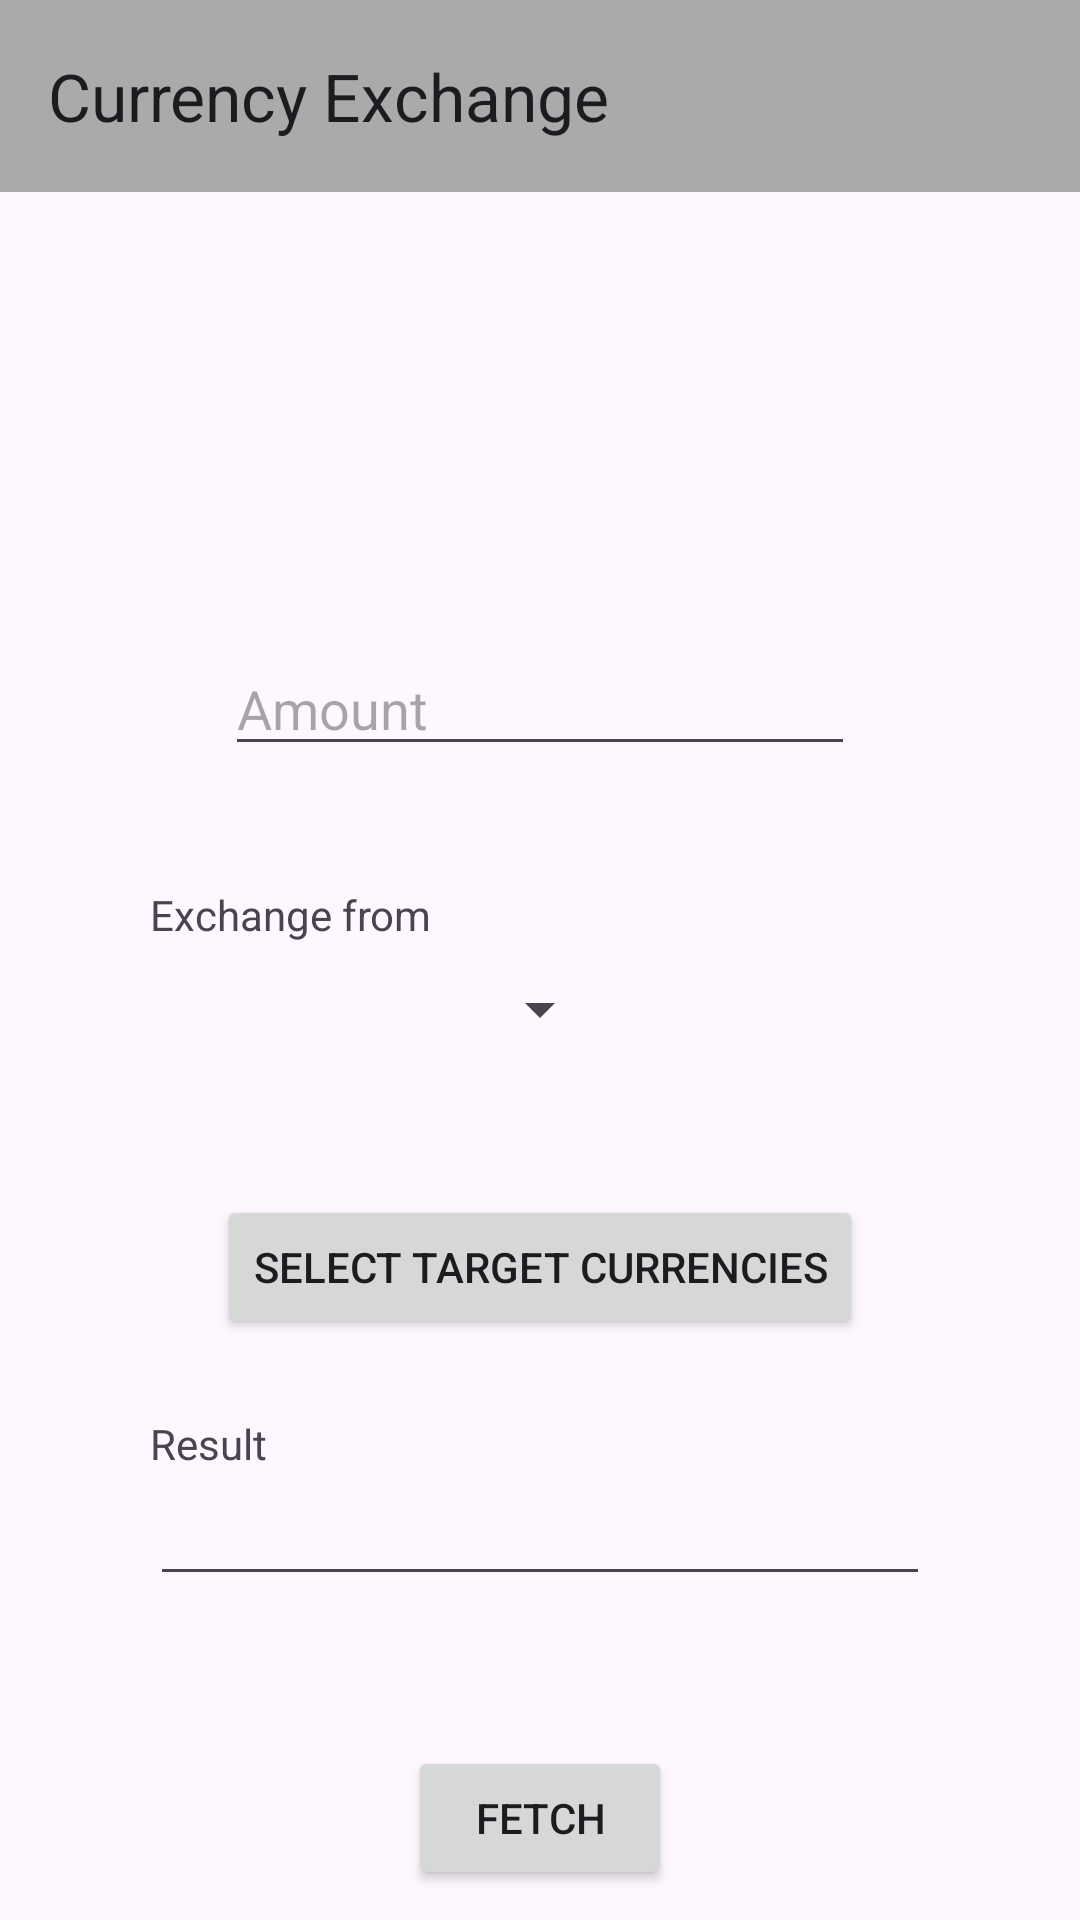

Reconstruct the res/layout file that produces this screen, plus the resources it refers to.
<!-- AndroidManifest.xml: application theme Theme.AppPI -->
<!-- res/layout/fragment_currency_exchange.xml -->
<?xml version="1.0" encoding="utf-8"?>
<FrameLayout xmlns:android="http://schemas.android.com/apk/res/android"
    xmlns:app="http://schemas.android.com/apk/res-auto"
    xmlns:tools="http://schemas.android.com/tools"
    android:layout_width="match_parent"
    android:layout_height="match_parent"
    tools:context=".ui.main.CurrencyExchangeFragment">

    <TableLayout
        android:layout_width="match_parent"
        android:layout_height="match_parent"
        android:orientation="vertical">

        <androidx.appcompat.widget.Toolbar
            android:id="@+id/toolbar3"
            android:layout_width="match_parent"
            android:layout_height="wrap_content"
            android:background="@android:color/darker_gray"
            android:theme="?attr/actionBarTheme"
            app:title="Currency Exchange" />

        <TableLayout
            android:layout_width="match_parent"
            android:layout_height="match_parent"
            android:layout_weight="1"
            android:paddingHorizontal="50dp">

            <TableRow
                android:layout_width="match_parent"
                android:layout_height="match_parent"
                android:layout_marginTop="20dp"
                android:gravity="center">

                <ImageButton
                    android:id="@+id/frankfurterButton"
                    android:layout_width="wrap_content"
                    android:layout_height="80dp"
                    android:scaleType="fitCenter"
                    android:maxHeight="40dp"
                    android:background="@null"
                    android:src="@drawable/frankfurter" />
            </TableRow>

            <TableRow
                android:layout_width="match_parent"
                android:layout_height="wrap_content"
                android:layout_marginTop="50dp"
                android:gravity="center">

                <EditText
                    android:id="@+id/amount"
                    android:layout_width="wrap_content"
                    android:layout_height="wrap_content"
                    android:layout_gravity="center"
                    android:ems="10"
                    android:hint="Amount"
                    android:inputType="number" />
            </TableRow>

            <TableRow
                android:layout_width="match_parent"
                android:layout_height="match_parent"
                android:layout_marginTop="40dp">

                <TextView
                    android:id="@+id/textView1"
                    android:layout_width="wrap_content"
                    android:layout_height="wrap_content"
                    android:text="Exchange from" />
            </TableRow>

            <TableRow
                android:layout_width="match_parent"
                android:layout_height="wrap_content"
                android:gravity="center"
                android:layout_marginTop="10dp">

                <Spinner
                    android:id="@+id/fromSpinner"
                    android:layout_height="wrap_content"
                    android:layout_gravity="center" />
            </TableRow>

            <TableRow
                android:layout_width="match_parent"
                android:layout_height="wrap_content"
                android:layout_marginTop="50dp"
                android:gravity="center">

                <Button
                    android:id="@+id/targetButton"
                    android:layout_width="wrap_content"
                    android:layout_height="wrap_content"
                    android:layout_gravity="center"
                    android:text="Select Target Currencies" />
            </TableRow>

            <TableRow
                android:layout_width="match_parent"
                android:layout_height="wrap_content"
                android:layout_weight="1">
            </TableRow>

            <TableRow
                android:layout_width="match_parent"
                android:layout_height="match_parent"
                android:layout_marginTop="20dp">

                <TextView
                    android:id="@+id/textView2"
                    android:layout_width="wrap_content"
                    android:layout_height="wrap_content"
                    android:text="Result" />
            </TableRow>

            <TableRow
                android:layout_width="match_parent"
                android:layout_height="match_parent"
                android:layout_marginBottom="40dp">

                <EditText
                    android:id="@+id/resultTextView"
                    android:layout_width="0dp"
                    android:layout_height="wrap_content"
                    android:layout_weight="1"
                    android:ems="10"
                    android:focusableInTouchMode="false"
                    android:cursorVisible="false"
                    android:inputType="textMultiLine"
                    android:scrollbars="vertical"
                    android:maxLines="8"
                    android:textAlignment="center"/>
            </TableRow>
        </TableLayout>

        <LinearLayout
            android:layout_width="match_parent"
            android:layout_height="wrap_content"
            android:layout_gravity="bottom"
            android:layout_margin="10dp"
            android:layout_marginBottom="20dp"
            android:gravity="center"
            android:orientation="horizontal">

            <Button
                android:id="@+id/currencyFetch"
                android:layout_width="wrap_content"
                android:layout_height="wrap_content"
                android:text="Fetch" />
        </LinearLayout>


    </TableLayout>

</FrameLayout>
<!-- resources referenced by this layout -->
<resources>
  <style name="Theme.AppPI" parent="Base.Theme.AppPI" />
  <style name="Base.Theme.AppPI" parent="Theme.Material3.DayNight.NoActionBar">
          
          
      </style>
</resources>
